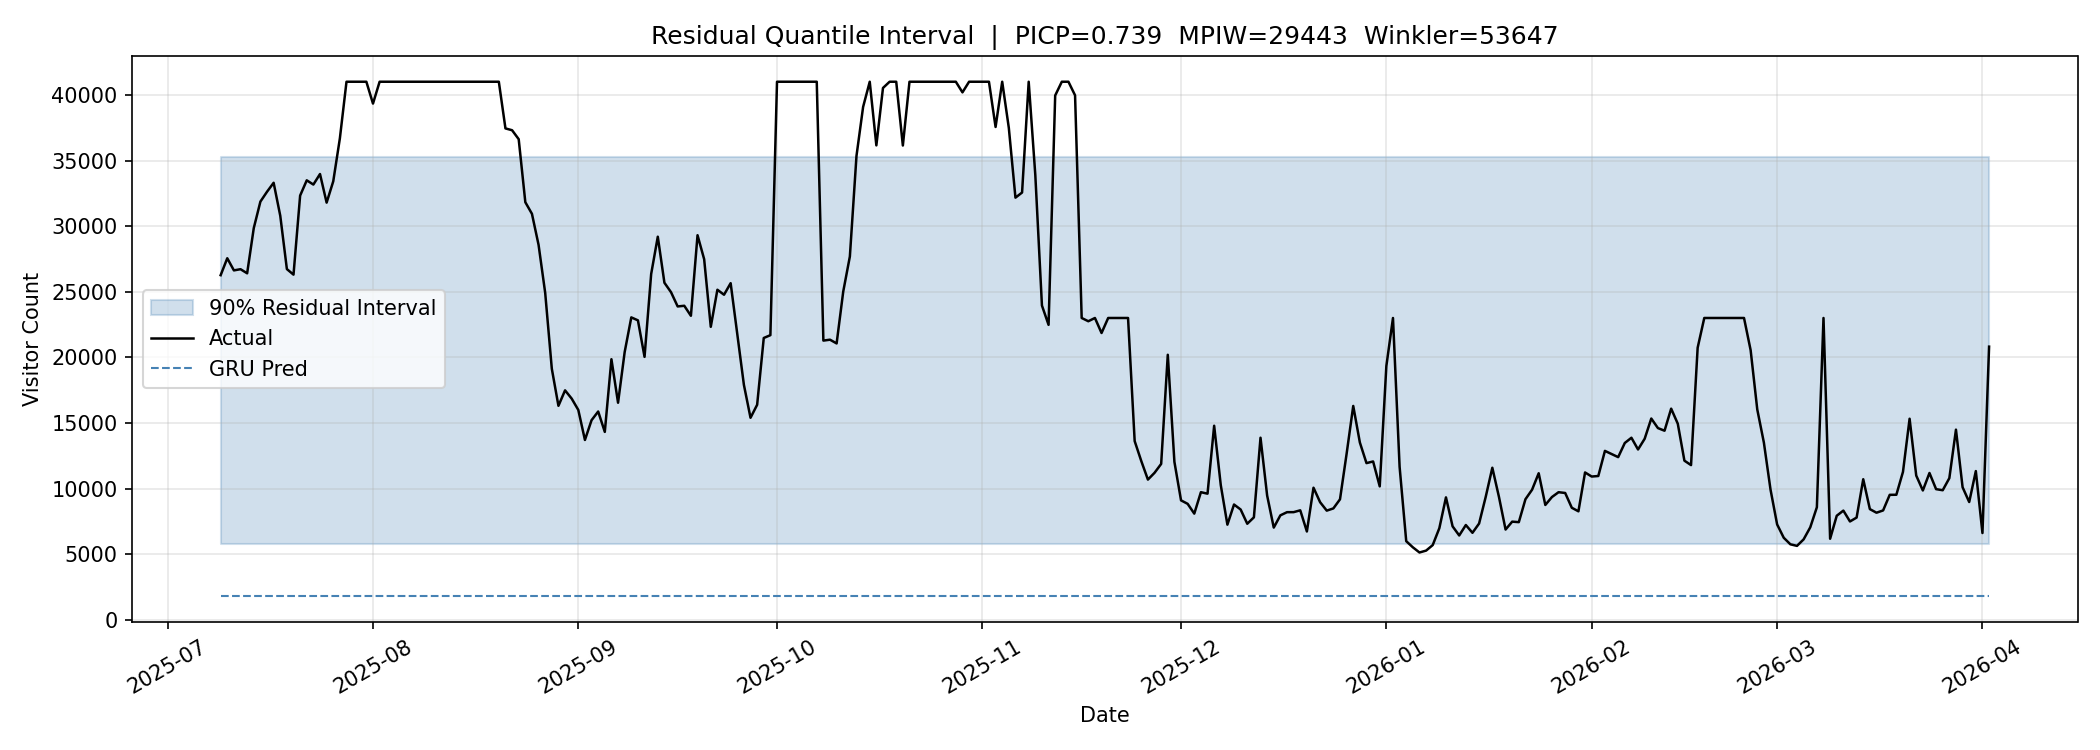

The data file committed next to this chart (first rows):
date, y_true, y_pred, lower, upper
2025-07-09, 26266, 1798, 5811, 35254
2025-07-10, 27556, 1798, 5811, 35254
2025-07-11, 26631, 1798, 5811, 35254
2025-07-12, 26722, 1798, 5811, 35254
2025-07-13, 26409, 1798, 5811, 35254
2025-07-14, 29850, 1798, 5811, 35254
2025-07-15, 31869, 1798, 5811, 35254
2025-07-16, 32620, 1798, 5811, 35254
2025-07-17, 33305, 1798, 5811, 35254
2025-07-18, 30793, 1798, 5811, 35254
2025-07-19, 26731, 1798, 5811, 35254
2025-07-20, 26307, 1798, 5811, 35254
2025-07-21, 32329, 1798, 5811, 35254
2025-07-22, 33491, 1798, 5811, 35254
2025-07-23, 33169, 1798, 5811, 35254
2025-07-24, 33971, 1798, 5811, 35254
2025-07-25, 31793, 1798, 5811, 35254
2025-07-26, 33415, 1798, 5811, 35254
2025-07-27, 36687, 1798, 5811, 35254
2025-07-28, 41000, 1798, 5811, 35254
2025-07-29, 41000, 1798, 5811, 35254
2025-07-30, 41000, 1798, 5811, 35254
2025-07-31, 41000, 1798, 5811, 35254
2025-08-01, 39336, 1798, 5811, 35254
2025-08-02, 41000, 1798, 5811, 35254
2025-08-03, 41000, 1798, 5811, 35254
2025-08-04, 41000, 1798, 5811, 35254
2025-08-05, 41000, 1798, 5811, 35254
2025-08-06, 41000, 1798, 5811, 35254
2025-08-07, 41000, 1798, 5811, 35254
2025-08-08, 41000, 1798, 5811, 35254
2025-08-09, 41000, 1798, 5811, 35254
2025-08-10, 41000, 1798, 5811, 35254
2025-08-11, 41000, 1798, 5811, 35254
2025-08-12, 41000, 1798, 5811, 35254
2025-08-13, 41000, 1798, 5811, 35254
2025-08-14, 41000, 1798, 5811, 35254
2025-08-15, 41000, 1798, 5811, 35254
2025-08-16, 41000, 1798, 5811, 35254
2025-08-17, 41000, 1798, 5811, 35254
2025-08-18, 41000, 1798, 5811, 35254
2025-08-19, 41000, 1798, 5811, 35254
2025-08-20, 41000, 1798, 5811, 35254
2025-08-21, 37444, 1798, 5811, 35254
2025-08-22, 37307, 1798, 5811, 35254
2025-08-23, 36625, 1798, 5811, 35254
2025-08-24, 31824, 1798, 5811, 35254
2025-08-25, 30941, 1798, 5811, 35254
2025-08-26, 28576, 1798, 5811, 35254
2025-08-27, 24919, 1798, 5811, 35254
2025-08-28, 19139, 1798, 5811, 35254
2025-08-29, 16317, 1798, 5811, 35254
2025-08-30, 17495, 1798, 5811, 35254
2025-08-31, 16866, 1798, 5811, 35254
2025-09-01, 16001, 1798, 5811, 35254
2025-09-02, 13717, 1798, 5811, 35254
2025-09-03, 15221, 1798, 5811, 35254
2025-09-04, 15883, 1798, 5811, 35254
2025-09-05, 14331, 1798, 5811, 35254
2025-09-06, 19867, 1798, 5811, 35254
... 208 more rows
